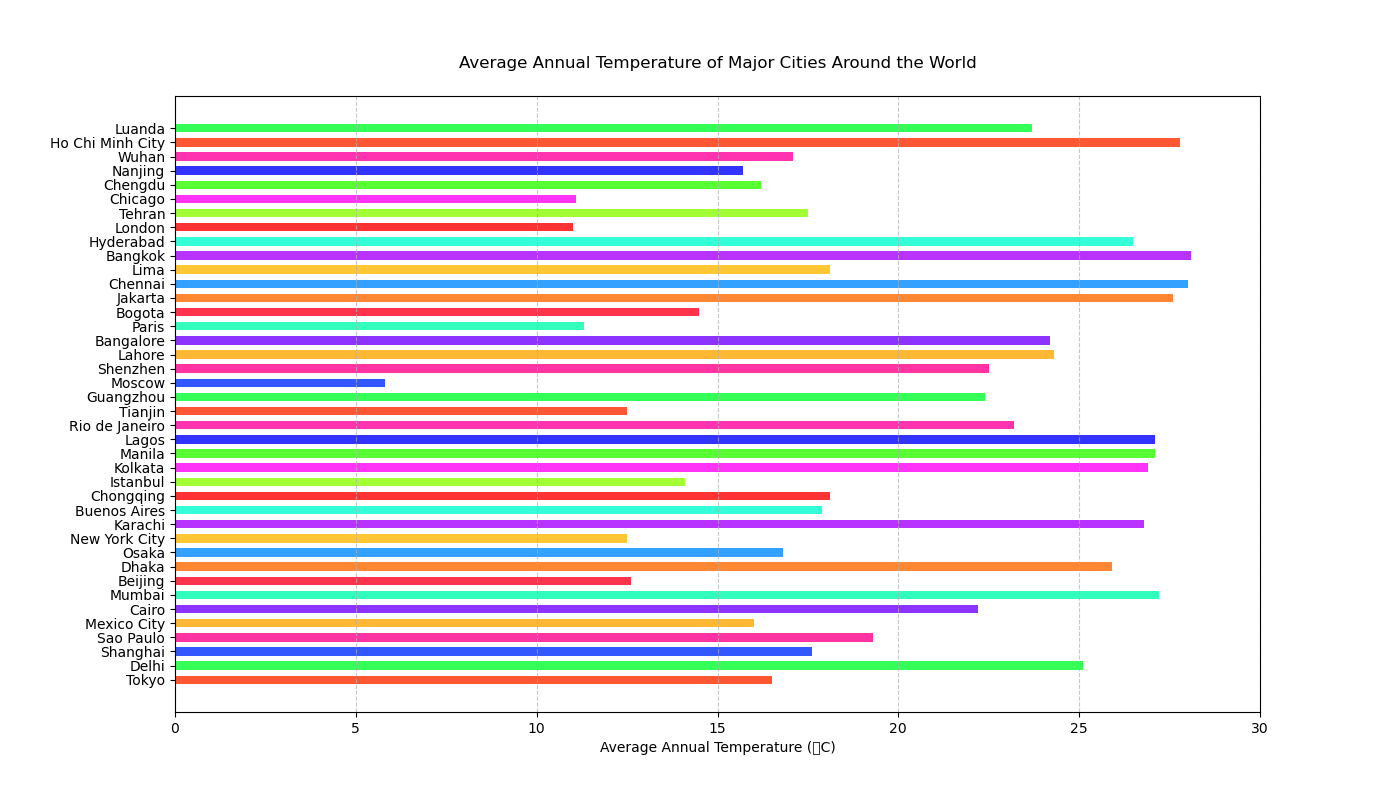

The file beside this chart, header and first rows:
City, Temperature (°C)
Tokyo, 16.5
Delhi, 25.1
Shanghai, 17.6
Sao Paulo, 19.3
Mexico City, 16.0
Cairo, 22.2
Mumbai, 27.2
Beijing, 12.6
Dhaka, 25.9
Osaka, 16.8
New York City, 12.5
Karachi, 26.8
Buenos Aires, 17.9
Chongqing, 18.1
Istanbul, 14.1
Kolkata, 26.9
Manila, 27.1
Lagos, 27.1
Rio de Janeiro, 23.2
Tianjin, 12.5
Guangzhou, 22.4
Moscow, 5.8
Shenzhen, 22.5
Lahore, 24.3
Bangalore, 24.2
Paris, 11.3
Bogota, 14.5
Jakarta, 27.6
Chennai, 28.0
Lima, 18.1
Bangkok, 28.1
Hyderabad, 26.5
London, 11.0
Tehran, 17.5
Chicago, 11.1
Chengdu, 16.2
Nanjing, 15.7
Wuhan, 17.1
Ho Chi Minh City, 27.8
Luanda, 23.7
